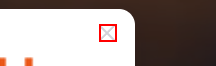
Task: Perifericos para el público femenino de la web Dareu con envio de emails en HTML
Workflow: Main

Step 1 [try]: click on the icon

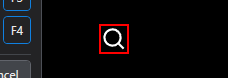
Step 2: click on the icon

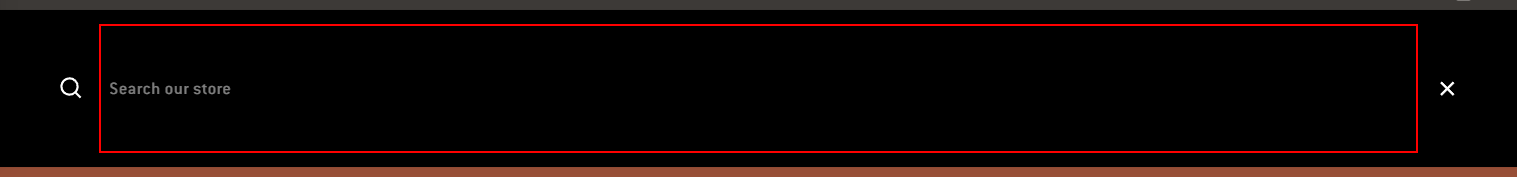
Step 3: type "[str_palabraBuscada+ "[k(enter)]"]" into the text box

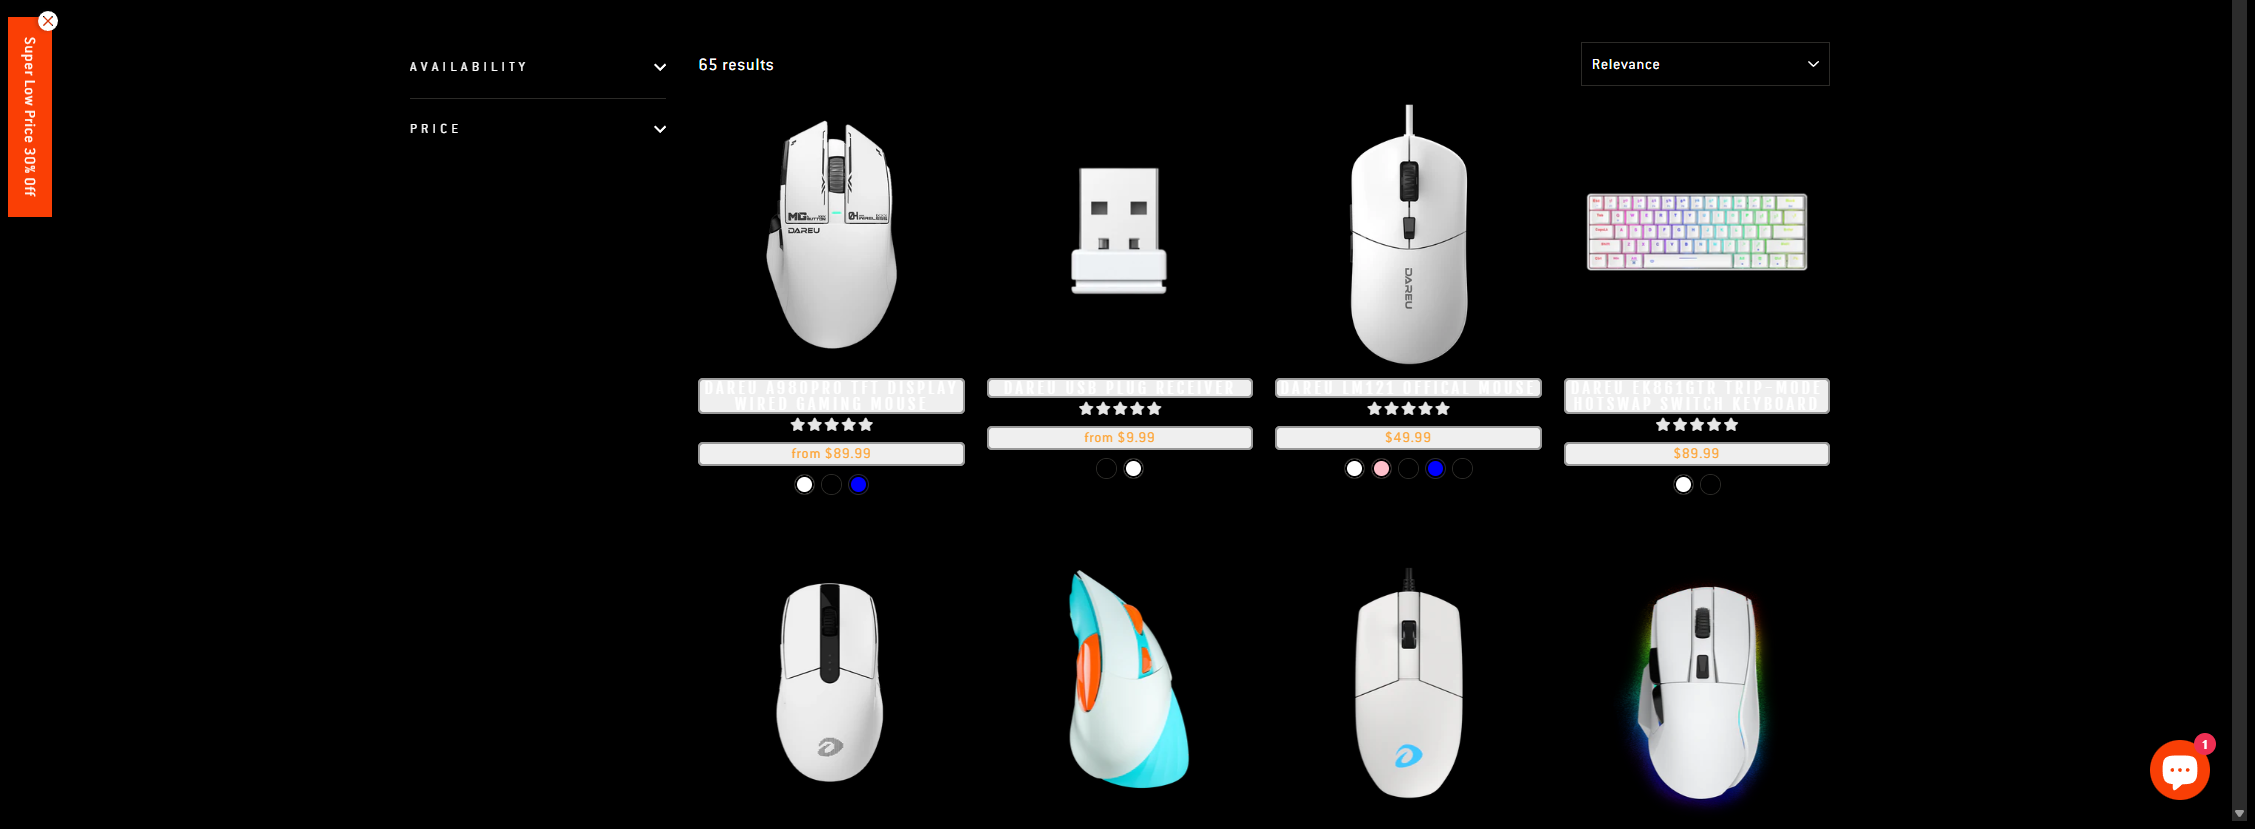
Step 4: get-text